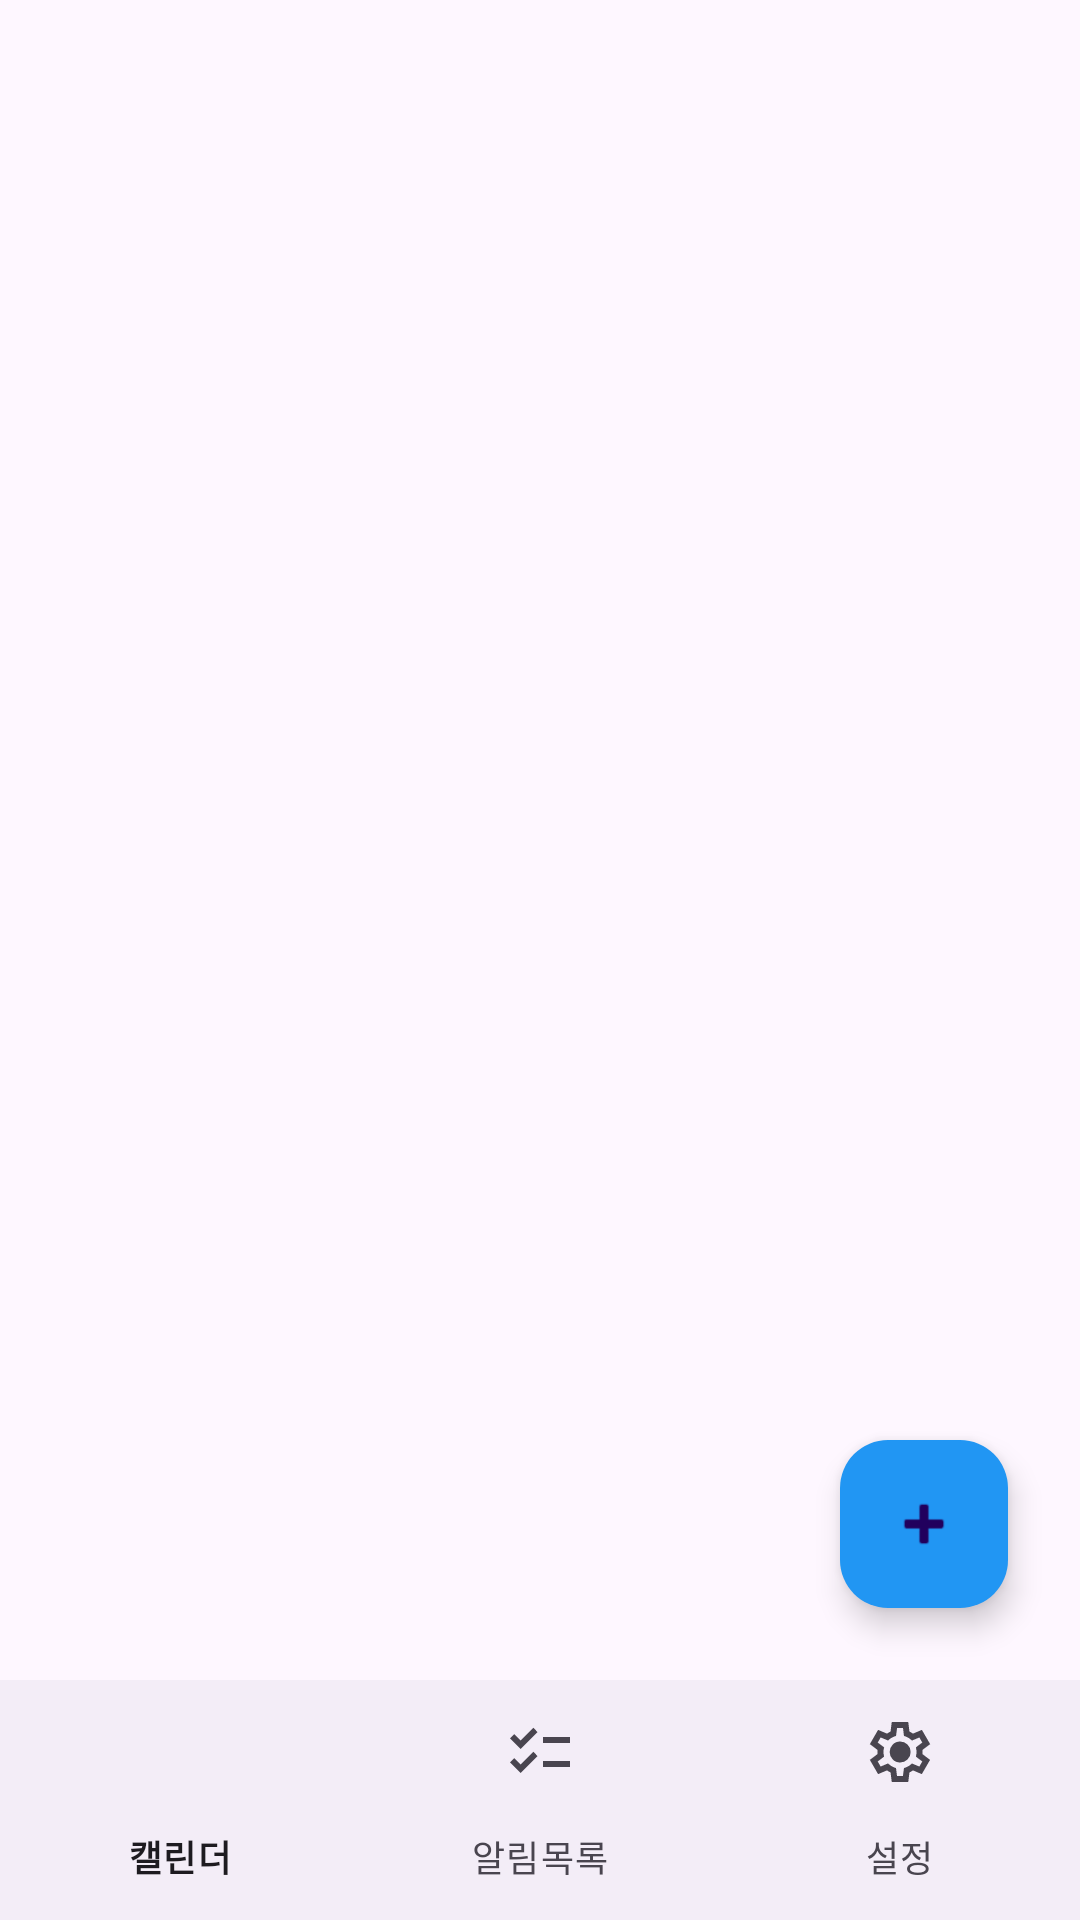

This screen was rendered from an Android layout file. Write that file and the resources it references.
<!-- AndroidManifest.xml: application theme Theme.KWScheduler -->
<!-- res/layout/activity_main.xml -->
<RelativeLayout xmlns:android="http://schemas.android.com/apk/res/android"
    xmlns:app="http://schemas.android.com/apk/res-auto"
    android:layout_width="match_parent"
    android:layout_height="match_parent">

    
    <FrameLayout
        android:id="@+id/fragment_container"
        android:layout_width="match_parent"
        android:layout_height="match_parent"
        android:layout_above="@id/bottom_navigation" />

    
    <com.google.android.material.bottomnavigation.BottomNavigationView
        android:id="@+id/bottom_navigation"
        android:layout_width="match_parent"
        android:layout_height="wrap_content"
        android:layout_alignParentBottom="true"
        app:menu="@menu/bottom_nav_menu" />

    
    <com.google.android.material.floatingactionbutton.FloatingActionButton
        android:id="@+id/fab_add_event"
        android:layout_width="wrap_content"
        android:layout_height="wrap_content"
        android:layout_alignBottom="@id/fragment_container"
        android:layout_alignParentEnd="true"
        android:layout_marginEnd="24dp"
        android:layout_marginBottom="24dp"
        android:contentDescription="일정 추가"
        app:backgroundTint="@color/light_primary"
        app:srcCompat="@android:drawable/ic_input_add" />

</RelativeLayout>
<!-- resources referenced by this layout -->
<resources>
  <color name="light_primary">#2196F3</color>
  <style name="Theme.KWScheduler" parent="Base.Theme.KWScheduler" />
  <style name="Base.Theme.KWScheduler" parent="Theme.Material3.DayNight.NoActionBar">
          
          <item name="colorPrimary">@color/light_primary</item>
          <item name="colorSecondary">@color/light_secondary</item>
      </style>
  <color name="light_secondary">#BDC3C7</color>
</resources>
